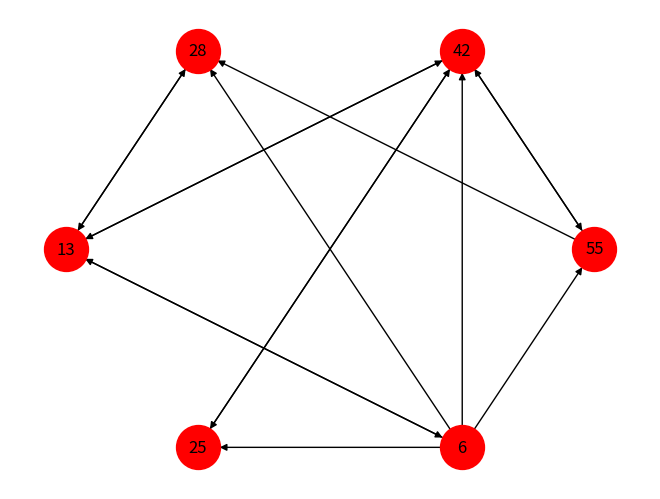

Here is the Python script that generated this plot:
import random
import collections
import itertools
import networkx as nx
import numpy.random as rnd
import matplotlib.pyplot as plt

main_ls = [(0, 0, 0, 0), (1, 1, 1, 1), (2, 2, 2, 2), (3, 3, 3, 3), (4, 4, 4, 4), (5, 5, 5, 5), (6, 6, 6, 0),
           (7, 7, 0, 1), (0, 8, 1, 2), (1, 0, 2, 3), (2, 1, 3, 4), (3, 2, 4, 5), (4, 3, 5, 0), (5, 4, 6, 1),
           (6, 5, 0, 2), (7, 6, 1, 3), (0, 7, 2, 4), (1, 8, 3, 5), (2, 0, 4, 0), (3, 1, 5, 1), (4, 2, 6, 2),
           (5, 3, 0, 3), (6, 4, 1, 4), (7, 5, 2, 5), (0, 6, 3, 0), (1, 7, 4, 1), (2, 8, 5, 2), (3, 0, 6, 3),
           (4, 1, 0, 4), (5, 2, 1, 5), (6, 3, 2, 0), (7, 4, 3, 1), (0, 5, 4, 2), (1, 6, 5, 3), (2, 7, 6, 4),
           (3, 8, 0, 5), (4, 0, 1, 0), (5, 1, 2, 1), (6, 2, 3, 2), (7, 3, 4, 3), (0, 4, 5, 4), (1, 5, 6, 5),
           (2, 6, 0, 0), (3, 7, 1, 1), (4, 8, 2, 2), (5, 0, 3, 3), (6, 1, 4, 4), (7, 2, 5, 5), (0, 3, 6, 0),
           (1, 4, 0, 1), (2, 5, 1, 2), (3, 6, 2, 3), (4, 7, 3, 4), (5, 8, 4, 5), (6, 0, 5, 0), (7, 1, 6, 1),
           (0, 2, 0, 2), (1, 3, 1, 3), (2, 4, 2, 4), (3, 5, 3, 5), (4, 6, 4, 0), (5, 7, 5, 1), (6, 8, 6, 2),
           (7, 0, 0, 3), (0, 1, 1, 4), (1, 2, 2, 5), (2, 3, 3, 0), (3, 4, 4, 1), (4, 5, 5, 2), (5, 6, 6, 3),
           (6, 7, 0, 4), (7, 8, 1, 5), (0, 0, 2, 0), (1, 1, 3, 1), (2, 2, 4, 2), (3, 3, 5, 3), (4, 4, 6, 4),
           (5, 5, 0, 5), (6, 6, 1, 0), (7, 7, 2, 1), (0, 8, 3, 2), (1, 0, 4, 3), (2, 1, 5, 4), (3, 2, 6, 5),
           (4, 3, 0, 0), (5, 4, 1, 1), (6, 5, 2, 2), (7, 6, 3, 3), (0, 7, 4, 4), (1, 8, 5, 5), (2, 0, 6, 0),
           (3, 1, 0, 1), (4, 2, 1, 2), (5, 3, 2, 3), (6, 4, 3, 4), (7, 5, 4, 5), (0, 6, 5, 0), (1, 7, 6, 1),
           (2, 8, 0, 2), (3, 0, 1, 3)]
main_ls = [(0, 0, 0, 0), (1, 1, 1, 1), (2, 2, 2, 2), (3, 3, 3, 3), (4, 4, 4, 4), (5, 5, 5, 5), (6, 6, 6, 0),
           (7, 7, 0, 1), (0, 8, 1, 2), (1, 0, 2, 3), (2, 1, 3, 4), (3, 2, 4, 5), (4, 3, 5, 0), (5, 4, 6, 1),
           (6, 5, 0, 2), (7, 6, 1, 3), (0, 7, 2, 4), (1, 8, 3, 5), (2, 0, 4, 0), (3, 1, 5, 1), (4, 2, 6, 2),
           (5, 3, 0, 3), (6, 4, 1, 4), (7, 5, 2, 5), (0, 6, 3, 0), (1, 7, 4, 1), (2, 8, 5, 2), (3, 0, 6, 3),
           (4, 1, 0, 4), (5, 2, 1, 5), (6, 3, 2, 0), (7, 4, 3, 1), (0, 5, 4, 2), (1, 6, 5, 3), (2, 7, 6, 4),
           (3, 8, 0, 5), (4, 0, 1, 0), (5, 1, 2, 1), (6, 2, 3, 2), (7, 3, 4, 3), (0, 4, 5, 4), (1, 5, 6, 5),
           (2, 6, 0, 0), (3, 7, 1, 1), (4, 8, 2, 2), (5, 0, 3, 3), (6, 1, 4, 4), (7, 2, 5, 5), (0, 3, 6, 0),
           (1, 4, 0, 1), (2, 5, 1, 2), (3, 6, 2, 3), (4, 7, 3, 4), (5, 8, 4, 5), (6, 0, 5, 0), (7, 1, 6, 1),
           (0, 2, 0, 2), (1, 3, 1, 3), (2, 4, 2, 4), (3, 5, 3, 5), (4, 6, 4, 0), (5, 7, 5, 1), (6, 8, 6, 2),
           (7, 0, 0, 3), (0, 1, 1, 4), (1, 2, 2, 5), (2, 3, 3, 0), (3, 4, 4, 1), (4, 5, 5, 2), (5, 6, 6, 3),
           (6, 7, 0, 4), (7, 8, 1, 5), (0, 0, 2, 0), (1, 1, 3, 1), (2, 2, 4, 2), (3, 3, 5, 3), (4, 4, 6, 4),
           (5, 5, 0, 5), (6, 6, 1, 0), (7, 7, 2, 1), (0, 8, 3, 2)]

tec_razdacha = []


def draw_graph(gr):
    graph = nx.DiGraph()
    for x in gr.keys():
        for xx in gr[x]:
            graph.add_edge(x, xx, weight=1)
    nx.draw_circular(graph,
                     node_color='red',
                     node_size=1000,
                     with_labels=True)
    plt.show()


def card_by_num(num):
    return main_ls[num - 1]


def num_by_card(card):
    if type(card) == str:
        card = tuple(map(int, card.split("_")))
    return main_ls.index(card) + 1


def is_a_then_b(aa, bb):
    if (aa[0] + 1) % 8 == bb[0]:
        return True
    if (aa[1] + 1) % 9 == bb[1]:
        return True
    if (aa[2] + 1) % 7 == bb[2]:
        return True
    if (aa[3] + 1) % 6 == bb[3]:
        return True
    return False


def get_ls_of_prop_next_elem(elem, ls):
    res = set()
    for i, x in enumerate(ls):
        if is_a_then_b(elem, x):
            res.add(i)
    return res


def count_prob():
    count = 1
    ok = 0
    while count < 1000000:
        ind_1 = random.randint(0, 99)
        ind_2 = random.randint(0, 99)
        if (is_a_then_b(main_ls[ind_1], main_ls[ind_2])):
            ok += 1;
        count += 1;
    print(ok / 10)


def find_all_nodes_path2(gr):
    all_paths = itertools.permutations(gr.keys())
    kol = 0
    kol_of_correct_path = 0
    for path in all_paths:
        kol += 1
        n1 = path[0]
        have_path = True
        for n in path[1:]:
            if n in gr[n1]:
                n1 = n
            else:
                have_path = False
                break
        if have_path:
            kol_of_correct_path += 1
    print(kol_of_correct_path, kol, kol_of_correct_path * 100 / kol)


def find_all_nodes_path(gr):
    all_paths = itertools.permutations(gr.keys())
    max_path_len = 0
    for path in all_paths:

        path_len = 1
        n1 = path[0]
        have_path = True
        for n in path[1:]:
            if n in gr[n1]:
                n1 = n
                path_len += 1
            else:
                have_path = False
                if path_len > max_path_len:
                    max_path_len = path_len
                path_len = 0
                break
        if have_path:
            return (1, path, path_len)
    return (0, [], max_path_len)


def get_max_path(data):
    print(data)
    if type(data) == str:
        if "_" in data:
            data = list(map(int, data.split("_")))
        else:
            data = list(map(int, data.split(" ")))

    data = list(map(int, data))
    data = list(map(card_by_num, data))
    res = dict()
    for i, x in enumerate(data):
        res[i] = get_ls_of_prop_next_elem(x, data)
    print(res)
    # draw_graph(res)
    answer = find_all_nodes_path(res)
    # print(answer)
    cards_number = list(map(num_by_card, data))
    path_answer = [cards_number[i] for i in answer[1]]
    print(path_answer)

    gr2 = dict()
    for key in res.keys():
        td = set()
        for num in res[key]:
            td.add(path_answer[answer[1].index(num)])
        gr2[path_answer[answer[1].index(key)]] = td
    print(gr2)
    draw_graph(gr2)


t_ls = main_ls[:]
random.shuffle(t_ls)
tec_razdacha = t_ls[:random.randint(5, 8)]
print(len(tec_razdacha), tec_razdacha)
tec_razdacha = list(map(num_by_card, tec_razdacha))
get_max_path(tec_razdacha)

exit()
# данный код решает cxbnftn genb какой длины можно построить в данной раскладке из 9 карт
gr_ex = {0: {4, 5, 7}, 1: {3}, 2: {0, 3, 4, 6, 7, 8}, 3: {2, 4, 5, 6, 7}, 4: {0, 1, 2, 6}, 5: {1, 2, 3, 6, 7},
         6: {0, 7}, 7: {8, 1, 6}, 8: {1, 2, 3, 4, 5, 7}}
tec_razdacha = [(2, 4, 2, 3), (2, 0, 6, 0), (6, 4, 1, 2), (7, 0, 0, 3), (7, 3, 4, 4), (5, 6, 6, 4), (7, 6, 1, 0),
                (7, 7, 2, 4), (5, 8, 4, 3)]

SIZE = 9
count = 0
ok = 0
res_dict = dict()
while count < 10000:
    # print(f"count={count}")
    t_ls = main_ls[:]
    random.shuffle(t_ls)
    tec_razdacha = t_ls[:SIZE]
    res = dict()
    for i, x in enumerate(tec_razdacha):
        res[i] = get_ls_of_prop_next_elem(x, tec_razdacha)
    # print("graphs:", res)

    answer = find_all_nodes_path(res)
    res_dict[answer[2]] = res_dict.get(answer[2], 0) + 1
    # find_all_nodes_path2(res)
    ok += answer[0]
    # print(answer[1])

    count += 1
print(ok, count)
print(ok * 100 / count)
print(res_dict)

exit()

# данный код решает задачу в каком слуае у нас есть полный путь из 9 кард
gr_ex = {0: {4, 5, 7}, 1: {3}, 2: {0, 3, 4, 6, 7, 8}, 3: {2, 4, 5, 6, 7}, 4: {0, 1, 2, 6}, 5: {1, 2, 3, 6, 7},
         6: {0, 7}, 7: {8, 1, 6}, 8: {1, 2, 3, 4, 5, 7}}
tec_razdacha = [(2, 4, 2, 3), (2, 0, 6, 0), (6, 4, 1, 2), (7, 0, 0, 3), (7, 3, 4, 4), (5, 6, 6, 4), (7, 6, 1, 0),
                (7, 7, 2, 4), (5, 8, 4, 3)]

SIZE = 9
count = 0
ok = 0
while count < 10:
    print(f"count={count}")
    t_ls = main_ls[:]
    random.shuffle(t_ls)
    tec_razdacha = t_ls[:SIZE]
    res = dict()
    for i, x in enumerate(tec_razdacha):
        res[i] = get_ls_of_prop_next_elem(x, tec_razdacha)
    print("graphs:", res)

    answer = find_all_nodes_path(res)
    print("path:", answer)
    # find_all_nodes_path2(res)
    ok += answer[0]
    # print(answer[1])

    count += 1
print(ok, count)
print(ok * 100 / count)

exit()
